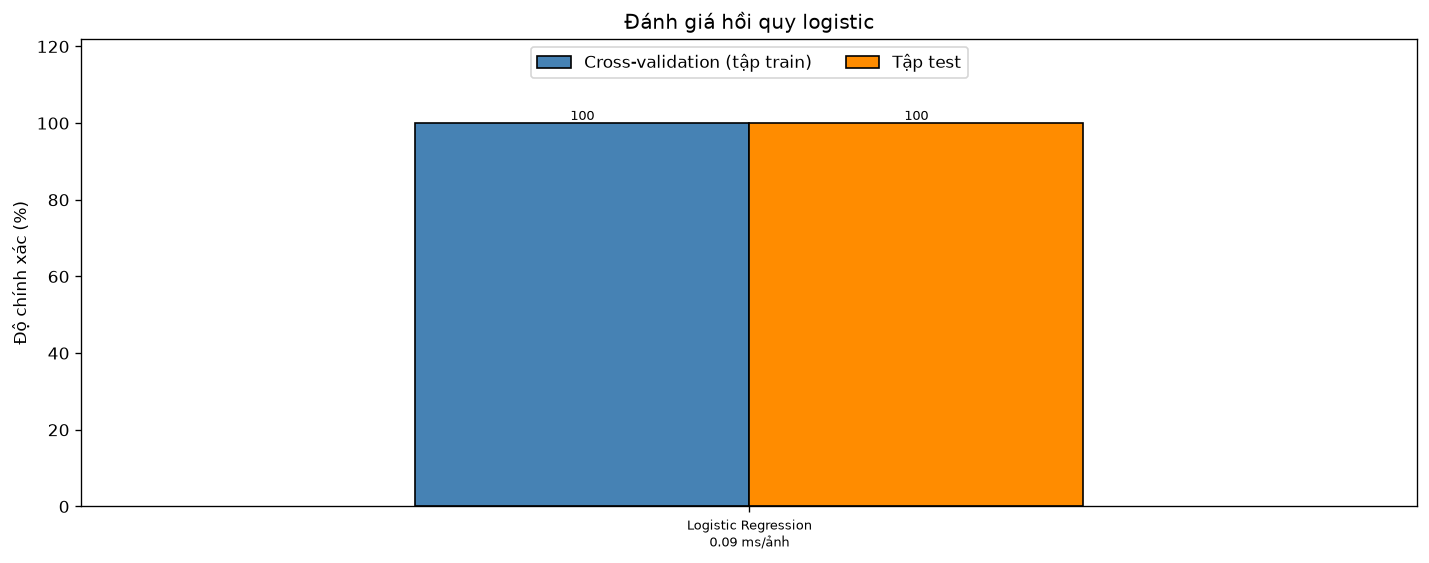

The table this chart was drawn from, first rows:
mo_hinh, tham_so, cv_%, test_%, precision, recall, f1, ms_moi_anh
Logistic Regression, {'C': 1}, 100.0, 100.0, 1.0, 1.0, 1.0, 0.088
